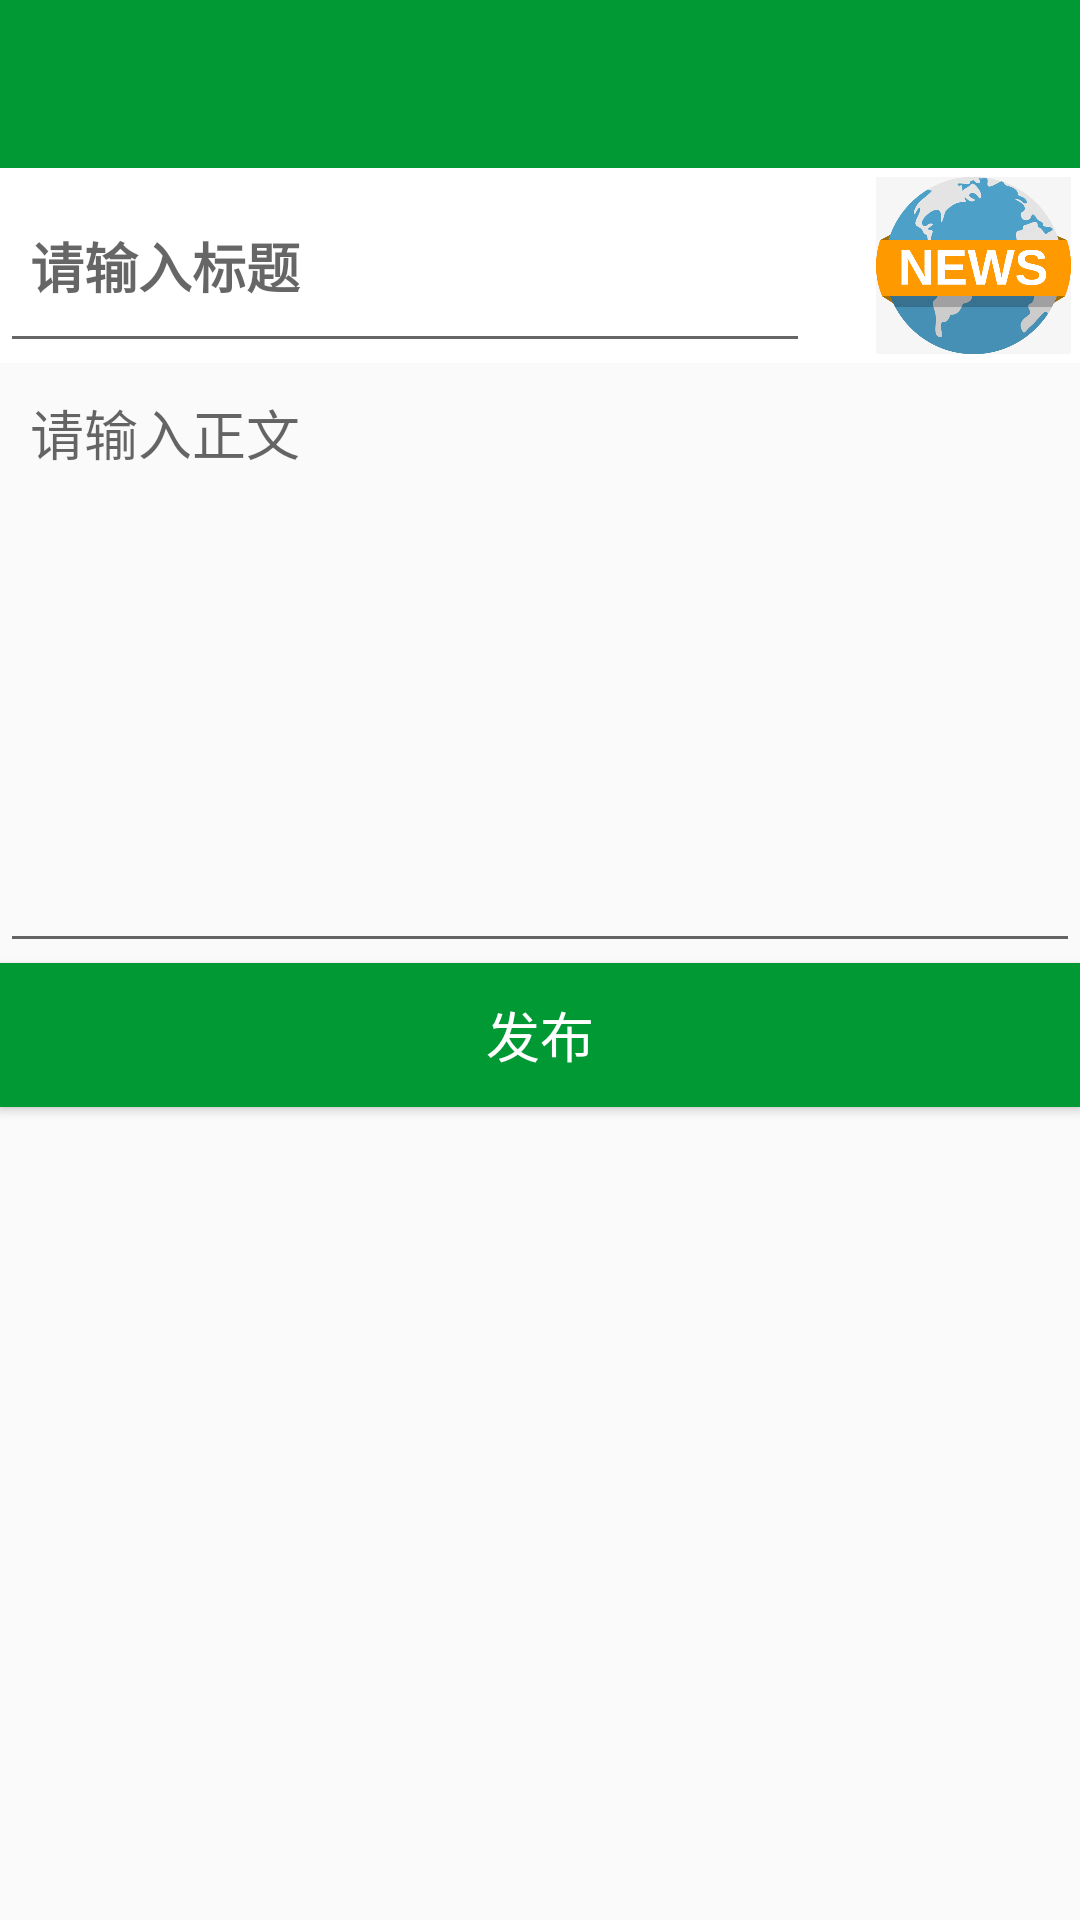

The Android layout XML behind this screen, and the referenced resources:
<!-- AndroidManifest.xml: application theme AppTheme -->
<!-- res/layout/activity_edit_article.xml -->
<?xml version="1.0" encoding="utf-8"?>
<LinearLayout xmlns:android="http://schemas.android.com/apk/res/android"
    xmlns:app="http://schemas.android.com/apk/res-auto"
    android:layout_width="match_parent"
    android:layout_height="match_parent"
    android:orientation="vertical">

    <androidx.appcompat.widget.Toolbar
        android:id="@+id/article_edit_toolbar"
        android:layout_width="match_parent"
        android:layout_height="?attr/actionBarSize"
        android:background="?attr/colorPrimary"
        android:theme="@style/ThemeOverlay.AppCompat.Dark.ActionBar"
        app:layout_scrollFlags="scroll|enterAlways|snap"
        app:popupTheme="@style/ThemeOverlay.AppCompat.Light" />

    <LinearLayout
        android:layout_width="match_parent"
        android:layout_height="wrap_content"
        android:background="@color/colorWhite"
        android:orientation="horizontal">

        <EditText
            android:id="@+id/article_edit_title"
            android:layout_width="match_parent"
            android:layout_height="match_parent"
            android:layout_weight="1"
            android:gravity="center_vertical"
            android:hint="请输入标题"
            android:padding="10dp"
            android:textStyle="bold" />

        <LinearLayout
            android:layout_width="match_parent"
            android:layout_height="wrap_content"
            android:layout_weight="3">

            <ImageView
                android:id="@+id/article_edit_picture"
                android:layout_width="65dp"
                android:layout_height="65dp"
                android:layout_marginLeft="22dp"
                android:src="@drawable/ic_news_logo" />
        </LinearLayout>

    </LinearLayout>

    <EditText
        android:id="@+id/article_edit_content"
        android:layout_width="match_parent"
        android:layout_height="200dp"
        android:gravity="top"
        android:hint="请输入正文"
        android:padding="10dp"
        android:textSize="18sp"
        />

    <Button
        android:id="@+id/article_edit_publish"
        android:layout_width="match_parent"
        android:layout_height="wrap_content"
        android:background="@color/colorPrimary"
        android:textColor="@color/colorWhite"
        android:text="发布"
        android:textSize="18sp" />

</LinearLayout>
<!-- resources referenced by this layout -->
<resources>
  <color name="colorPrimary">#009933</color>
  <color name="colorWhite">#FFF</color>
  <!-- drawable ic_news_logo: jpeg bitmap (drawable, 138302 bytes) -->
  <style name="AppTheme" parent="Theme.AppCompat.Light.NoActionBar">
          
          <item name="colorPrimary">@color/colorPrimary</item>
          <item name="colorPrimaryDark">@color/colorPrimaryDark</item>
          <item name="colorAccent">@color/colorAccent</item>
          
          <item name="android:windowIsTranslucent">true</item>
          
          <item name="android:windowNoTitle">true</item>
      </style>
  <color name="colorPrimaryDark">#00574B</color>
  <color name="colorAccent">#D81B60</color>
</resources>
